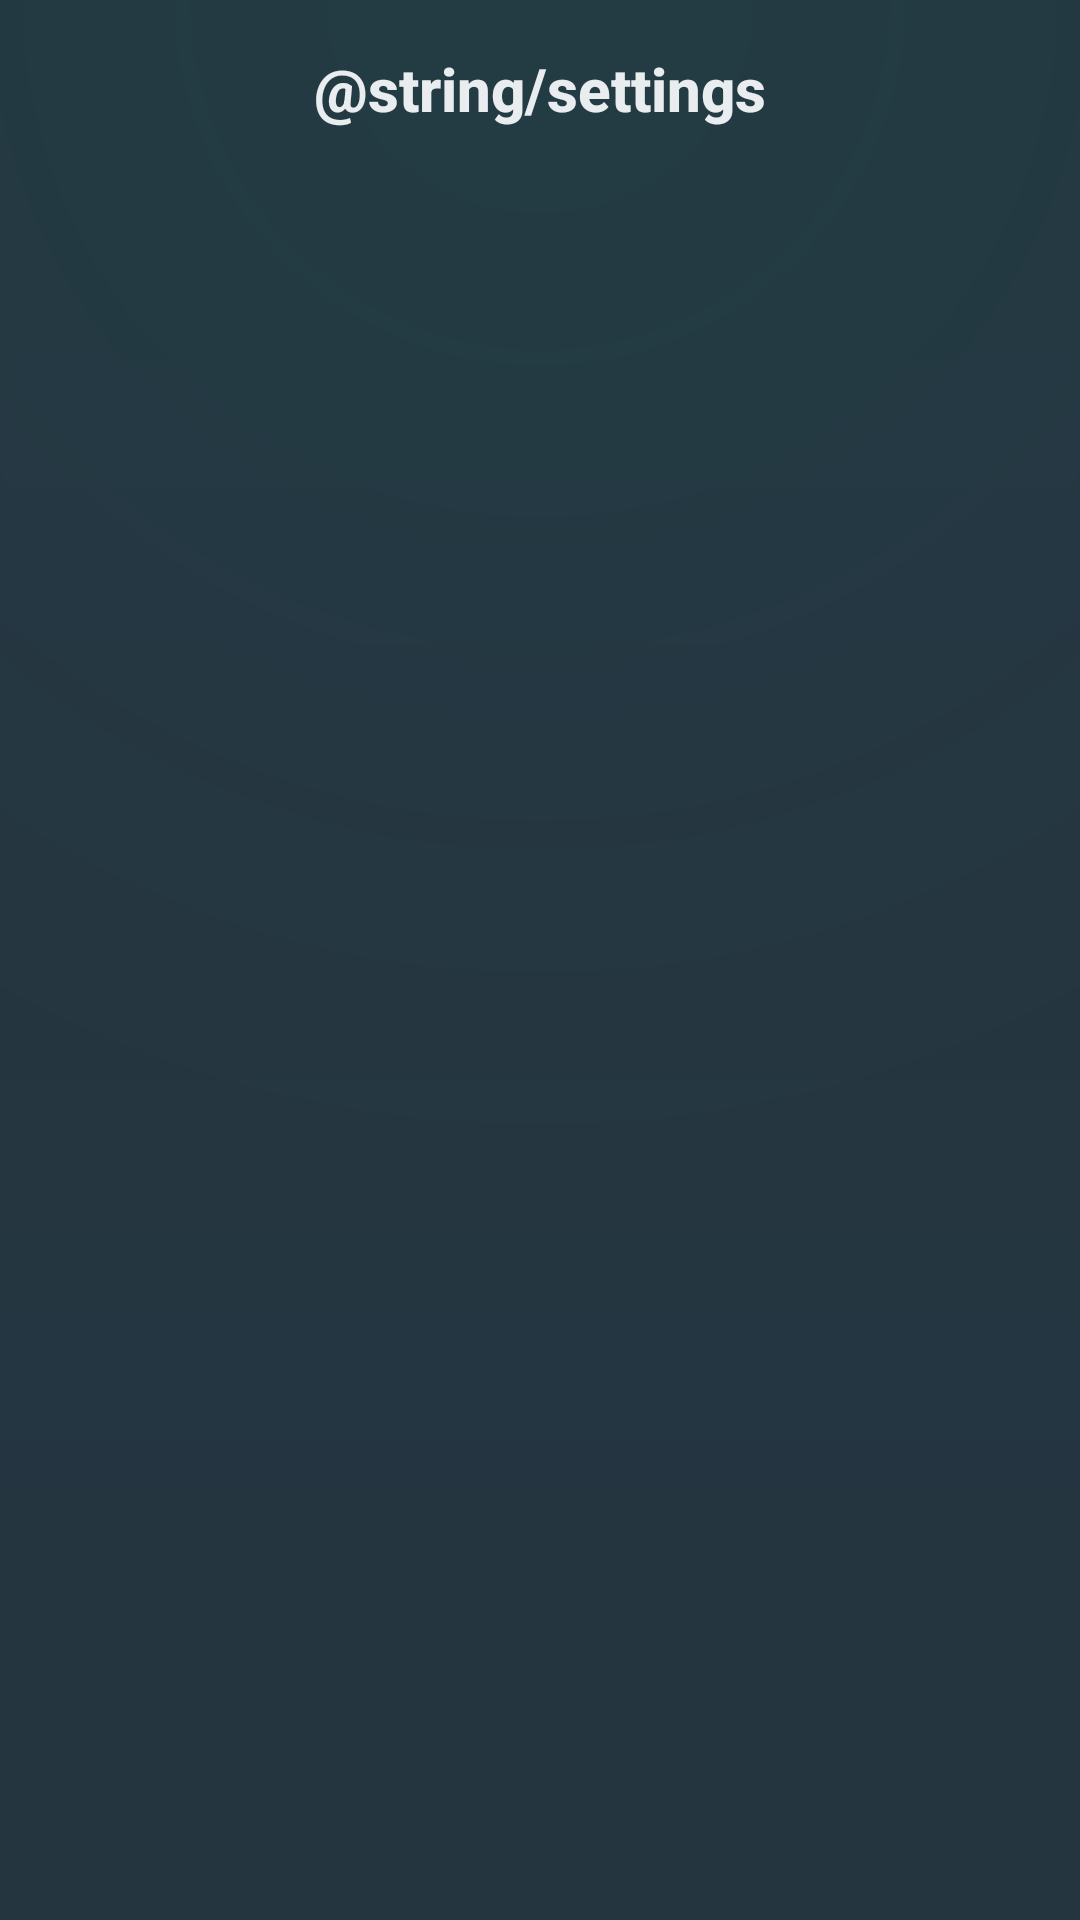

Layout XML and referenced resources for this Android screen:
<!-- AndroidManifest.xml: application theme AppTheme -->
<!-- res/layout/settings_activity.xml -->
<?xml version="1.0" encoding="utf-8"?>
<LinearLayout xmlns:android="http://schemas.android.com/apk/res/android"
    android:layout_width="match_parent"
    android:layout_height="match_parent"
    android:background="@drawable/bg_gradient_main"
    android:orientation="vertical">

    
    <LinearLayout
        android:layout_width="match_parent"
        android:layout_height="wrap_content"
        android:padding="16dp"
        android:gravity="center_horizontal">

        <TextView
            android:layout_width="wrap_content"
            android:layout_height="wrap_content"
            android:text="@string/settings"
            android:textColor="@color/colorTextPrimary"
            android:textSize="20sp"
            android:textStyle="bold"
            android:fontFamily="sans-serif-medium" />

    </LinearLayout>

    
    <FrameLayout
        android:id="@+id/settings"
        android:layout_width="match_parent"
        android:layout_height="match_parent"
        android:layout_marginStart="16dp"
        android:layout_marginEnd="16dp" />

</LinearLayout>
<!-- resources referenced by this layout -->
<resources>
  <color name="colorTextPrimary">#E9EDEF</color>
  <!-- drawable bg_gradient_main (drawable) -->
  <?xml version="1.0" encoding="utf-8"?>
  <layer-list xmlns:android="http://schemas.android.com/apk/res/android">
      
      <item>
          <shape android:shape="rectangle">
              <solid android:color="#243540" />
          </shape>
      </item>
      
      
      <item>
          <shape android:shape="rectangle">
              <gradient
                  android:type="linear"
                  android:startColor="#082D4048"
                  android:endColor="#00000000"
                  android:angle="270" />
          </shape>
      </item>
      
      
      <item>
          <shape android:shape="rectangle">
              <gradient
                  android:type="radial"
                  android:startColor="#0C00A884"
                  android:endColor="#00000000"
                  android:gradientRadius="400dp"
                  android:centerX="0.5"
                  android:centerY="0" />
          </shape>
      </item>
  </layer-list>
  <string name="settings">الإعدادات</string>
  <color name="colorPrimary">#00A884</color>
  <color name="colorPrimaryDark">#075E54</color>
  <color name="colorWhite">#FFFFFF</color>
  <color name="colorPrimaryLight">#25D366</color>
  <color name="colorAccent">#00A884</color>
  <color name="colorBackground">#243540</color>
  <color name="colorError">#F15C6D</color>
  <color name="colorTextSecondary">#8696A0</color>
  <color name="colorInputHint">#667781</color>
  <style name="ShapeAppearance.App.SmallComponent" parent="ShapeAppearance.Material3.SmallComponent">
          <item name="cornerSize">8dp</item>
      </style>
  <style name="ShapeAppearance.App.MediumComponent" parent="ShapeAppearance.Material3.MediumComponent">
          <item name="cornerSize">12dp</item>
      </style>
  <style name="ShapeAppearance.App.LargeComponent" parent="ShapeAppearance.Material3.LargeComponent">
          <item name="cornerSize">16dp</item>
      </style>
  <style name="Widget.App.PopupMenu" parent="Widget.Material3.PopupMenu">
          <item name="android:popupBackground">@color/colorBackground</item>
      </style>
</resources>
